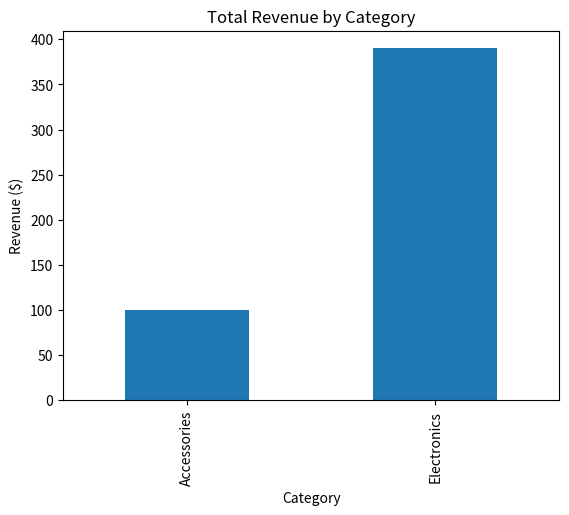

Here is the Python script that generated this plot:
import pandas as pd
import matplotlib.pyplot as plt

# Configure plots to display inline
%matplotlib inline


# Create a sample DataFrame representing e‑commerce transactions
data = {
    'order_id': [1, 2, 3, 4, 5, 6],
    'customer': ['Alice', 'Bob', 'Charlie', 'Alice', 'Bob', 'Dana'],
    'product': ['Widget', 'Widget', 'Gadget', 'Gizmo', 'Gadget', 'Widget'],
    'category': ['Accessories', 'Accessories', 'Electronics', 'Electronics', 'Electronics', 'Accessories'],
    'quantity': [2, 1, 3, 2, 5, 1],
    'price': [25.0, 25.0, 40.0, 35.0, 40.0, 25.0],
    'order_date': pd.to_datetime(['2025-01-10','2025-01-12','2025-01-15','2025-01-20','2025-02-02','2025-02-05'])
}

df = pd.DataFrame(data)

df.head()


# Display basic statistics for numeric columns
df[['quantity', 'price']].describe()


# Calculate total revenue per order and per category

df['revenue'] = df['quantity'] * df['price']

revenue_by_category = df.groupby('category')['revenue'].sum()
revenue_by_category


# Bar plot of revenue by category
revenue_by_category.plot(kind='bar')
plt.xlabel('Category')
plt.ylabel('Revenue ($)')
plt.title('Total Revenue by Category')
plt.show()
